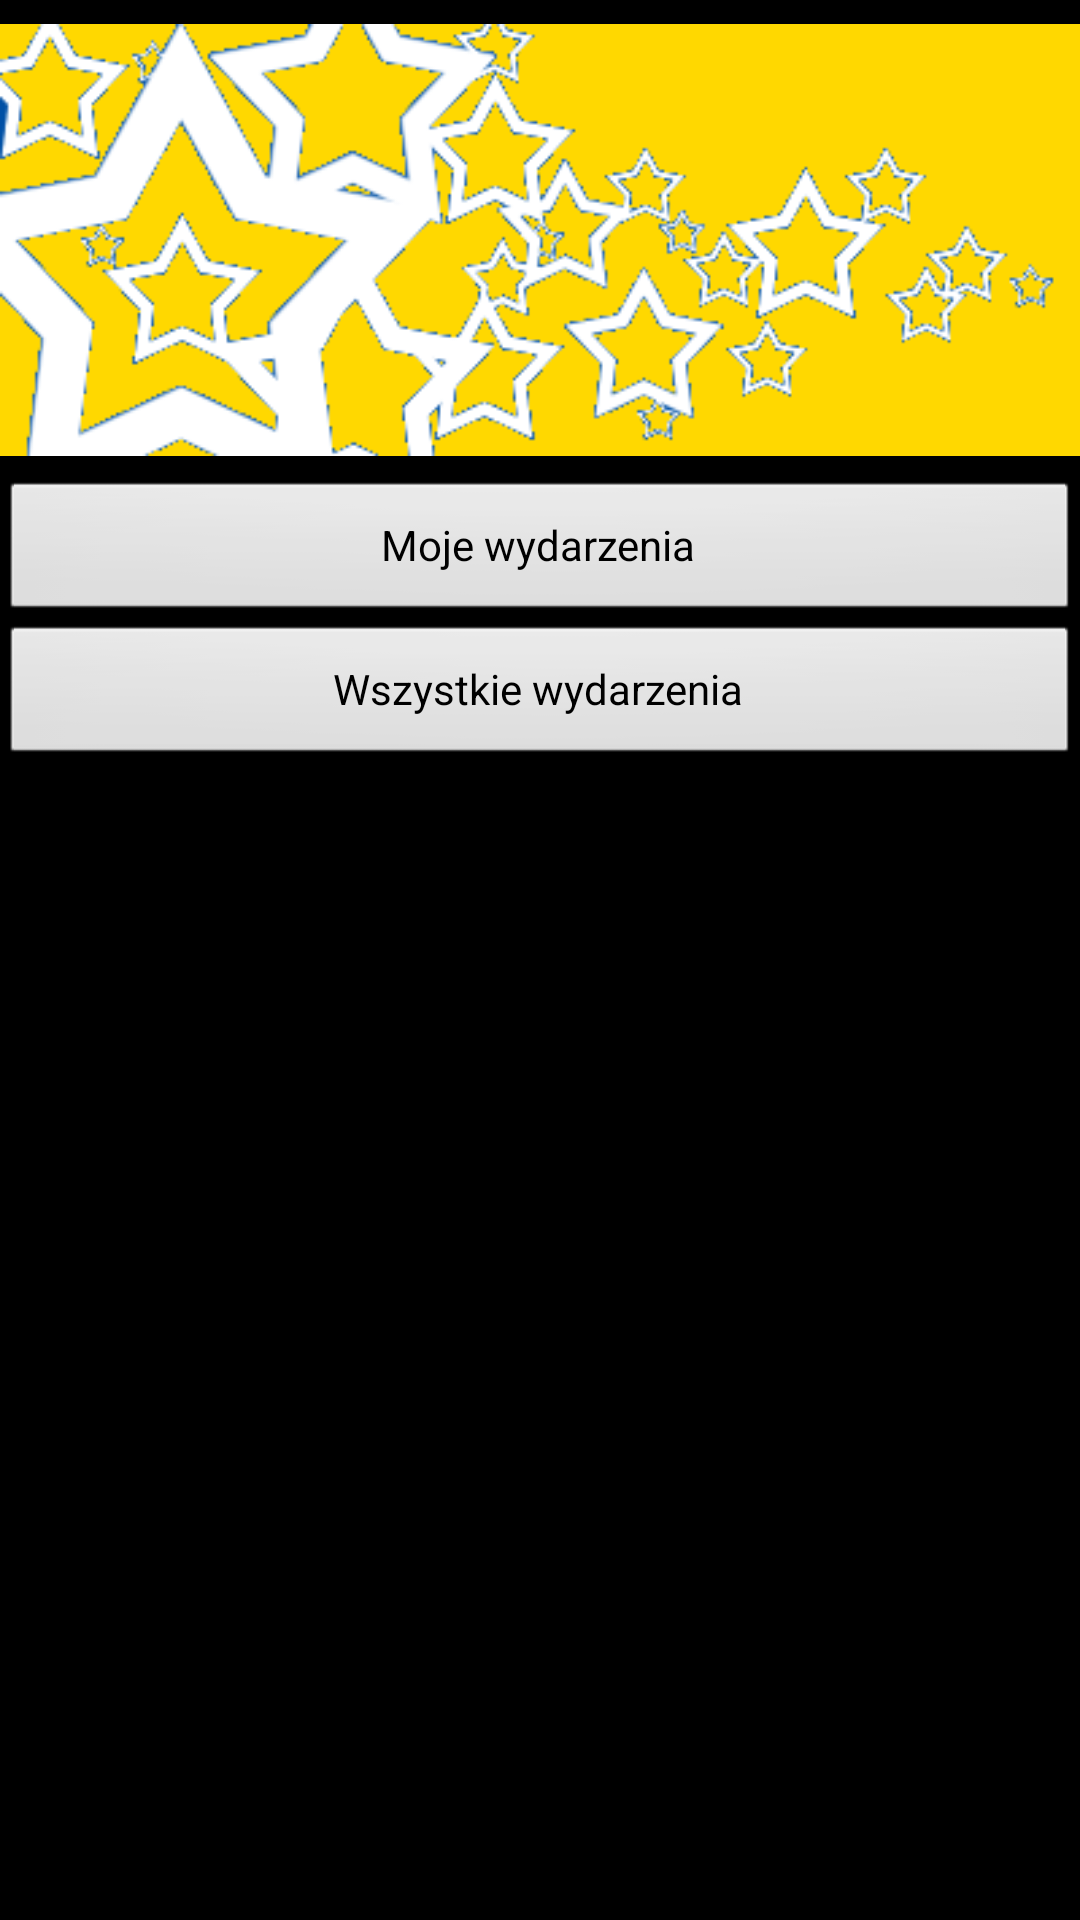

Here is an Android app screen rendered from its layout file. Give the layout XML and the strings, colors and styles it references.
<!-- AndroidManifest.xml: application theme android:Theme.NoTitleBar -->
<!-- res/layout/main.xml -->
<?xml version="1.0" encoding="utf-8"?>
<RelativeLayout xmlns:android="http://schemas.android.com/apk/res/android"
    xmlns:admobsdk="http://schemas.android.com/apk/res/"
    android:layout_width="fill_parent"
    android:layout_height="fill_parent"
    android:gravity="center_horizontal"
    android:orientation="vertical" >

    <ImageView
        android:id="@+id/logo"
        android:layout_width="wrap_content"
        android:layout_height="wrap_content"
        android:src="@drawable/logo" >
    </ImageView>

    <Button
        android:id="@+id/myEventsButton"
        android:layout_width="fill_parent"
        android:layout_height="wrap_content"
        android:layout_below="@id/logo"
        android:text="@string/my_events" />

    <Button
        android:id="@+id/eventsButton"
        android:layout_width="fill_parent"
        android:layout_height="wrap_content"
        android:layout_below="@id/myEventsButton"
        android:text="@string/events" />

</RelativeLayout>
<!-- resources referenced by this layout -->
<resources>
  <!-- drawable logo: png bitmap (drawable, 32414 bytes) -->
  <string name="events">Wszystkie wydarzenia</string>
  <string name="my_events">Moje wydarzenia</string>
</resources>
